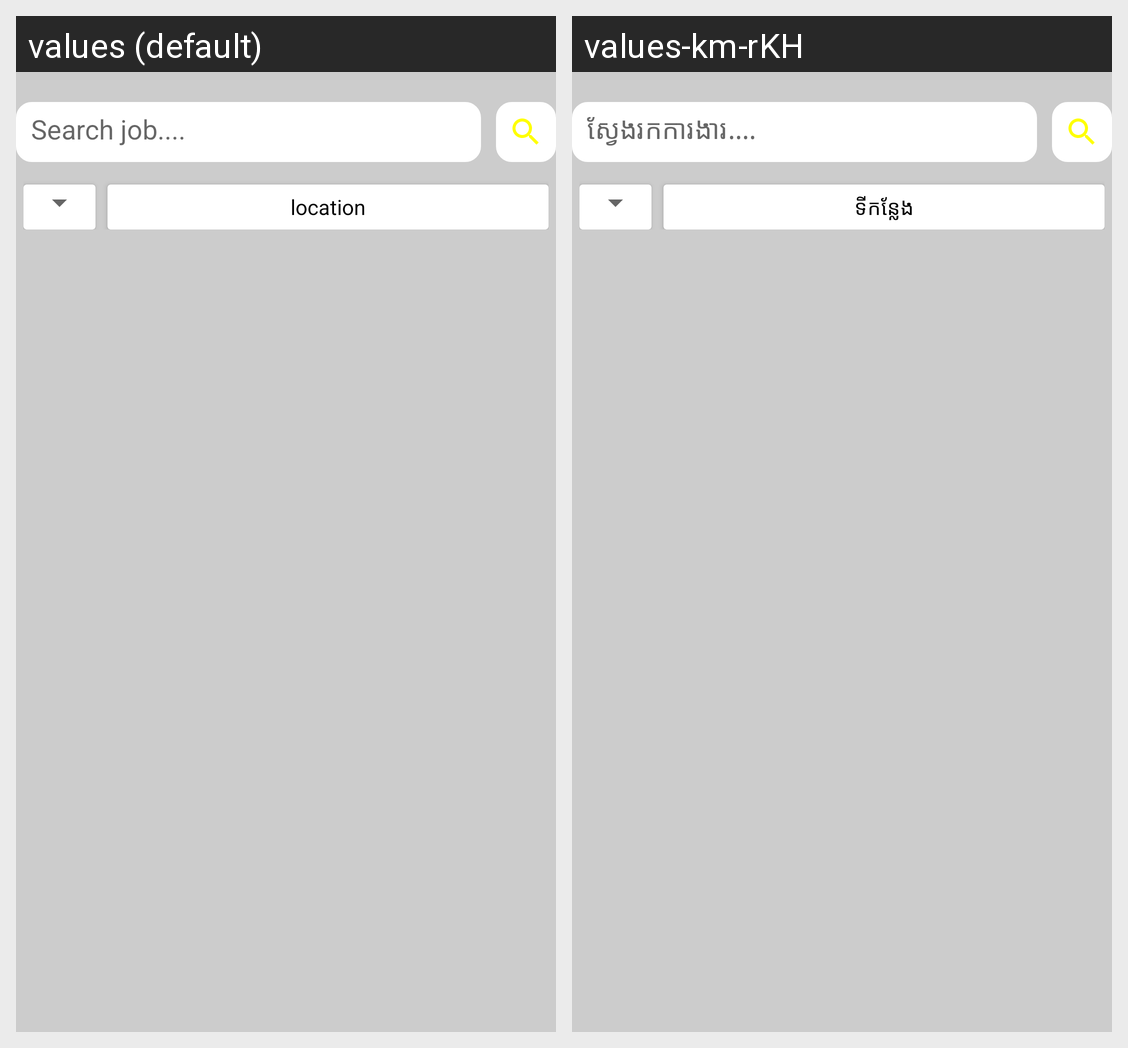

For this localized Android screen grid, give each drawn string resource with its value in every locale shown.
Android screen res/layout/fragment_find_job2.xml rendered under 2 locales, left to right: values (default), values-km-rKH. Device: Nexus 5 (rendered at 1080×1920; each locale shown at half size, 540×960, under a caption strip naming it); theme AppTheme.
Strings drawn on this screen, with the default value and each locale's value (text and hints the layout hard-codes, and strings that could not be matched under every locale, appear in the picture but are not listed):

search_job
  values: Search job....
  values-km-rKH: ស្វែងរកការងារ....

location
  values: location
  values-km-rKH: ទីកន្លែង
